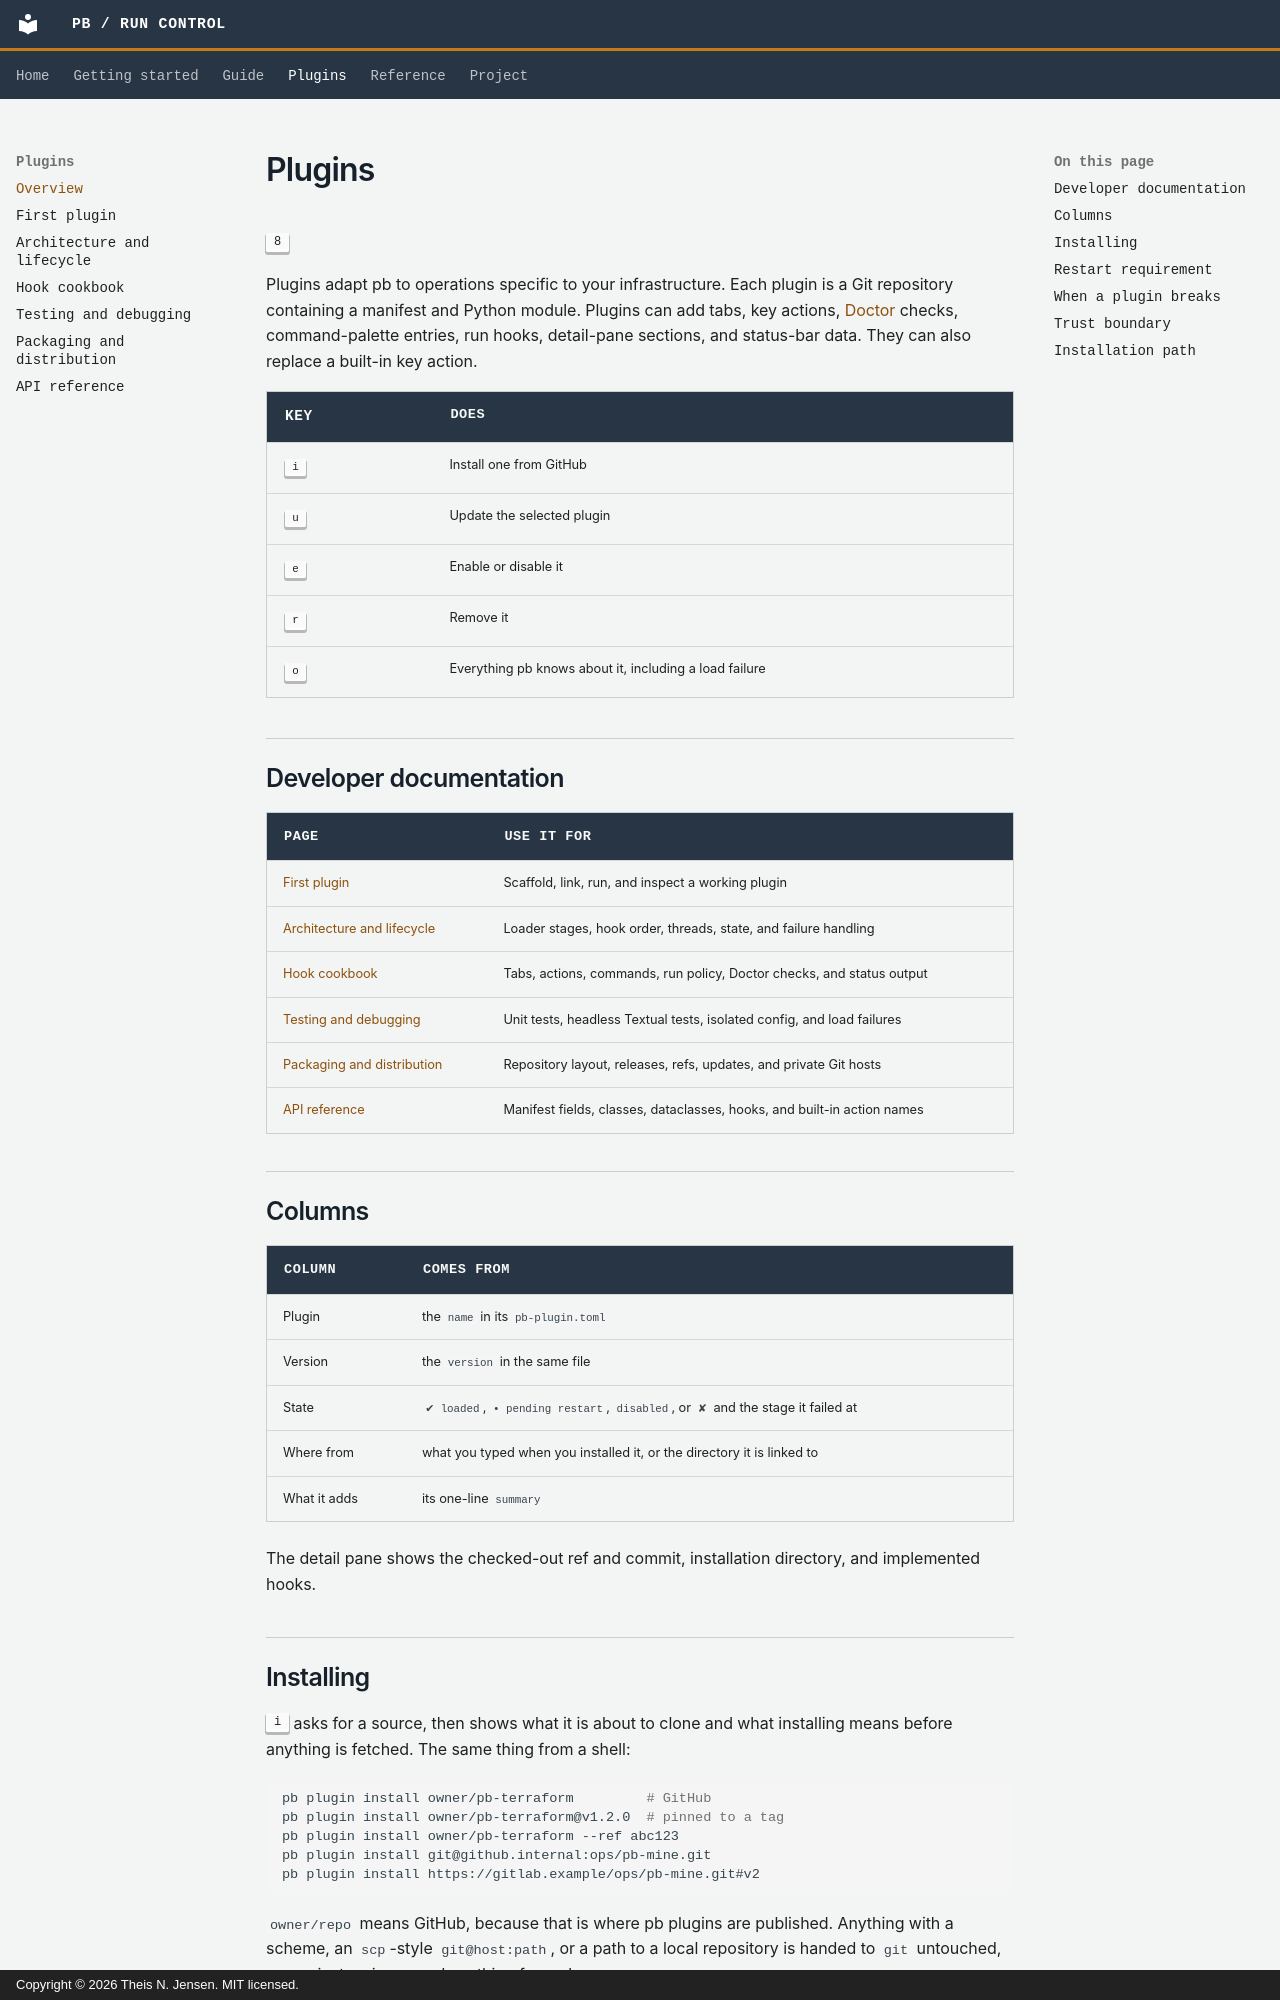

repository: thei1575/ansible-pb · page: guide/plugins/index.html · generator: mkdocs · copyright: Copyright © 2026 Theis N. Jensen. MIT licensed.

# Plugins

<kbd>8</kbd>

Plugins adapt pb to operations specific to your infrastructure. Each plugin is
a Git repository containing a manifest and Python module. Plugins can add tabs,
key actions, [Doctor](doctor.md) checks, command-palette entries, run hooks,
detail-pane sections, and status-bar data. They can also replace a built-in key
action.

<div class="pb-keys" markdown>

| Key | Does |
|---|---|
| <kbd>i</kbd> | Install one from GitHub |
| <kbd>u</kbd> | Update the selected plugin |
| <kbd>e</kbd> | Enable or disable it |
| <kbd>r</kbd> | Remove it |
| <kbd>o</kbd> | Everything pb knows about it, including a load failure |

</div>

## Developer documentation

| Page | Use it for |
|---|---|
| [First plugin](../plugins/quickstart.md) | Scaffold, link, run, and inspect a working plugin |
| [Architecture and lifecycle](../plugins/architecture.md) | Loader stages, hook order, threads, state, and failure handling |
| [Hook cookbook](../plugins/hooks.md) | Tabs, actions, commands, run policy, Doctor checks, and status output |
| [Testing and debugging](../plugins/testing.md) | Unit tests, headless Textual tests, isolated config, and load failures |
| [Packaging and distribution](../plugins/distribution.md) | Repository layout, releases, refs, updates, and private Git hosts |
| [API reference](../reference/writing-plugins.md) | Manifest fields, classes, dataclasses, hooks, and built-in action names |

## Columns

| Column | Comes from |
|---|---|
| Plugin | the `name` in its `pb-plugin.toml` |
| Version | the `version` in the same file |
| State | `✔ loaded`, `• pending restart`, `disabled`, or `✘` and the stage it failed at |
| Where from | what you typed when you installed it, or the directory it is linked to |
| What it adds | its one-line `summary` |

The detail pane shows the checked-out ref and commit, installation directory,
and implemented hooks.

## Installing

<kbd>i</kbd> asks for a source, then shows what it is about to clone and what
installing means before anything is fetched. The same thing from a shell:

```bash
pb plugin install owner/pb-terraform         # GitHub
pb plugin install owner/pb-terraform@v1.2.0  # pinned to a tag
pb plugin install owner/pb-terraform --ref abc123
pb plugin install git@github.internal:ops/pb-mine.git
pb plugin install https://gitlab.example/ops/pb-mine.git#v2
```

`owner/repo` means GitHub, because that is where pb plugins are published.
Anything with a scheme, an `scp`-style `git@host:path`, or a path to a local
repository is handed to `git` untouched, so a private mirror needs nothing
from pb.

A pinned install stays pinned: `pb plugin update` re-resolves the same ref
rather than drifting onto a branch. An unpinned one fast-forwards to the
remote's default branch.
